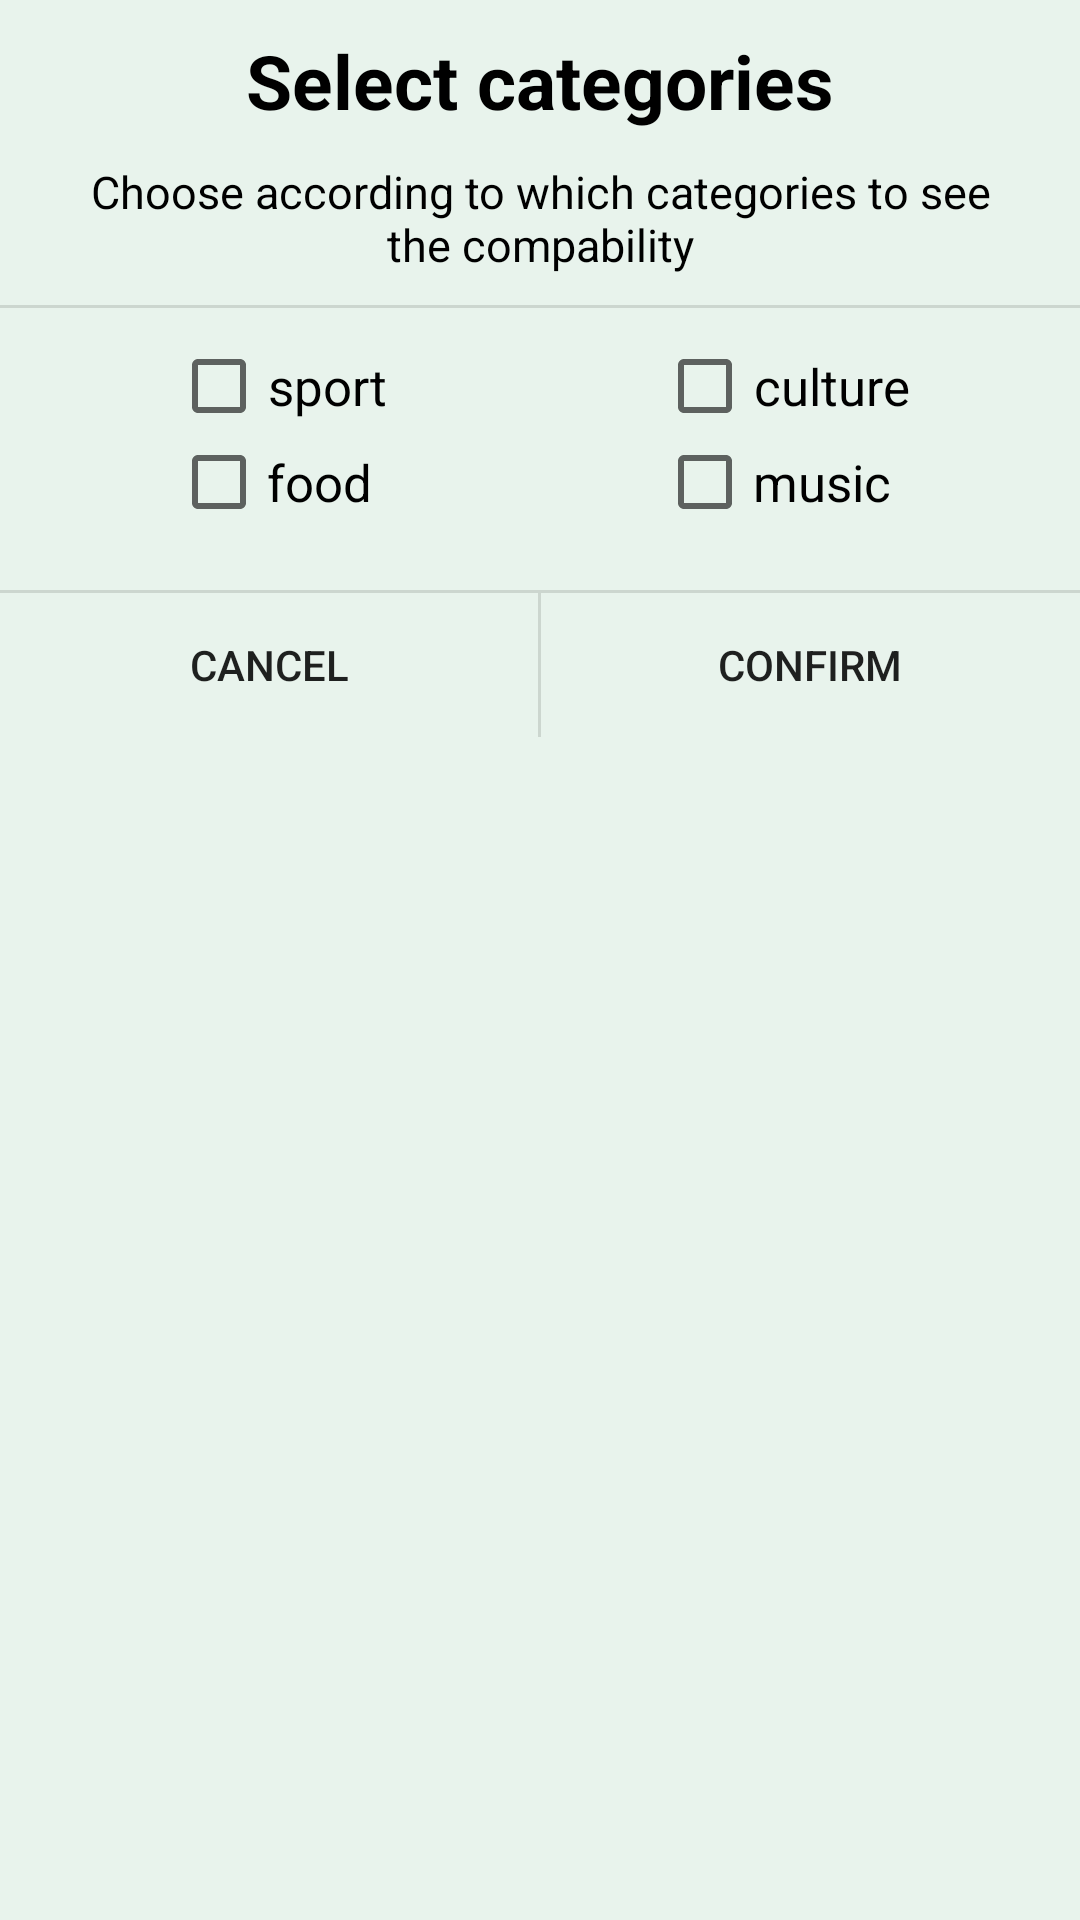

Here is an Android app screen rendered from its layout file. Give the layout XML and the strings, colors and styles it references.
<!-- AndroidManifest.xml: application theme AppTheme -->
<!-- res/layout/filter_dialog.xml -->
<?xml version="1.0" encoding="utf-8"?>
    <LinearLayout xmlns:app="http://schemas.android.com/apk/res-auto"
        android:layout_width="wrap_content"
    android:layout_height="wrap_content"
    android:orientation="vertical"
    android:layout_gravity="center"
    android:background="@color/colorPrimaryDark"
    android:padding="0dp"
    xmlns:android="http://schemas.android.com/apk/res/android">


        <TextView
            android:layout_width="match_parent"
            android:layout_height="wrap_content"
            android:text="@string/pick_categories"
            android:layout_gravity="center"
            android:padding="10dp"
            android:gravity="center"
            android:textSize="25sp"
            android:textStyle="bold"
            android:textColor="@color/black"
            android:id="@+id/filter_title" />
    <TextView
        android:layout_width="match_parent"
        android:layout_height="wrap_content"
        android:layout_marginHorizontal="30dp"
        android:layout_marginBottom="10dp"
        android:text="@string/choose_filter_desc"
        android:layout_gravity="center"
        android:gravity="center"
        android:textSize="15sp"
        android:textColor="@color/black"
        android:id="@+id/filter_description"/>
    <View
        android:id="@+id/divider"
        android:layout_width="match_parent"
        android:layout_height="1dp"
        android:layout_alignParentStart="true"
        android:layout_alignParentTop="true"
        android:layout_below="@+id/filter_title"
        android:background="?android:attr/listDivider" />
    <LinearLayout
    android:layout_width="match_parent"
    android:layout_height="wrap_content"
    android:orientation="horizontal"
    android:layout_marginTop="10dp"
    android:layout_marginHorizontal="15dp"
    android:gravity="center"
    android:layout_centerInParent="true"
    android:layout_below="@id/divider"
    android:id="@+id/grid_layout">
    <LinearLayout
        android:layout_width="wrap_content"
        android:layout_height="wrap_content"
        android:orientation="vertical"
        android:layout_marginEnd="90dp">
        <CheckBox
            android:layout_width="wrap_content"
            android:layout_height="wrap_content"
            android:layout_columnWeight="1"
            android:layout_rowWeight="1"
            android:gravity="center"
            android:text="@string/sport"
            android:textSize="17sp"
            android:id="@+id/filter_sport_cb"/>
        <CheckBox
            android:layout_width="wrap_content"
            android:layout_height="wrap_content"
            android:layout_columnWeight="1"
            android:layout_rowWeight="1"
            android:gravity="center"
            android:text="@string/food"
            android:textSize="17sp"
            android:id="@+id/filter_food_cb"/>


    </LinearLayout>
    <LinearLayout
        android:layout_width="wrap_content"
        android:layout_height="wrap_content"
        android:orientation="vertical">
        <CheckBox
            android:layout_width="wrap_content"
            android:layout_height="wrap_content"
            android:layout_columnWeight="1"
            android:layout_rowWeight="1"
            android:gravity="center"
            android:text="@string/culture"
            android:textSize="17sp"
            android:id="@+id/filter_culture_cb"/>
        <CheckBox
            android:layout_width="wrap_content"
            android:layout_height="wrap_content"
            android:layout_columnWeight="1"
            android:layout_rowWeight="1"
            android:gravity="center"
            android:text="@string/music"
            android:textSize="17sp"
            android:id="@+id/filter_music_cb"/>


    </LinearLayout>



</LinearLayout>
    <View
        android:id="@+id/divider2"
        android:layout_width="match_parent"
        android:layout_height="1dp"
        android:layout_marginTop="20dp"
        android:layout_alignParentStart="true"
        android:layout_alignParentTop="true"
        android:layout_below="@+id/grid_layout"
        android:background="?android:attr/listDivider"/>


<LinearLayout
    android:layout_width="match_parent"
    android:layout_height="wrap_content"
    android:orientation="horizontal"
    android:gravity="center_horizontal"
    android:layout_below="@+id/divider2">
    <Button
        android:layout_width="wrap_content"
        android:layout_height="wrap_content"
        android:layout_weight="1"
        android:text="@string/cancel"
        android:background="@color/transparent"
        android:id="@+id/cancel_btn"/>

    <View
        android:id="@+id/divider5"
        android:layout_width="1dp"
        android:layout_height="match_parent"
        android:background="?android:attr/listDivider" />

    <Button
        android:layout_width="wrap_content"
        android:layout_height="wrap_content"
        android:layout_weight="1"
        android:text="@string/confirm"
        android:background="@color/transparent"
        android:id="@+id/confirm_btn"/>
</LinearLayout>



</LinearLayout>
<!-- resources referenced by this layout -->
<resources>
  <color name="black">#000</color>
  <color name="colorPrimaryDark">#e8f3ec</color>
  <color name="transparent">#000968A6</color>
  <string name="cancel">cancel</string>
  <string name="choose_filter_desc">Choose according to which categories to see the compability</string>
  <string name="confirm">confirm</string>
  <string name="culture">culture</string>
  <string name="food">food</string>
  <string name="music">music</string>
  <string name="pick_categories">Select categories</string>
  <string name="sport">sport</string>
  <style name="AppTheme" parent="Theme.AppCompat.Light.NoActionBar">
          
          <item name="colorPrimary">@color/colorPrimary</item>
          <item name="colorPrimaryDark">@color/colorPrimary</item>
          <item name="colorAccent">@color/colorAccent</item>
      </style>
  <color name="colorPrimary">#34b7f1</color>
  <color name="colorAccent">#06A66B</color>
</resources>
